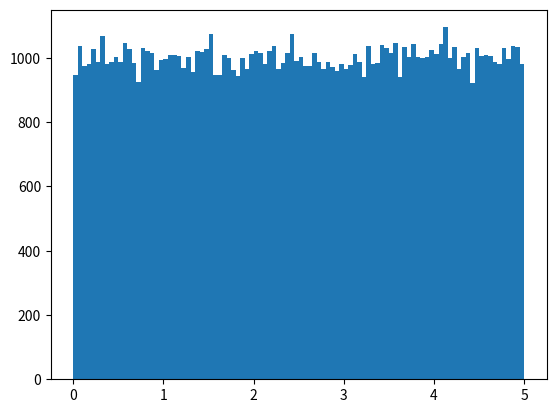

This chart was generated by the following Python code:
import numpy 
import matplotlib.pyplot as plt 
x = numpy.random.uniform(0.0, 5.0 ,100000)
plt.hist(x,100)
plt.show()
# 